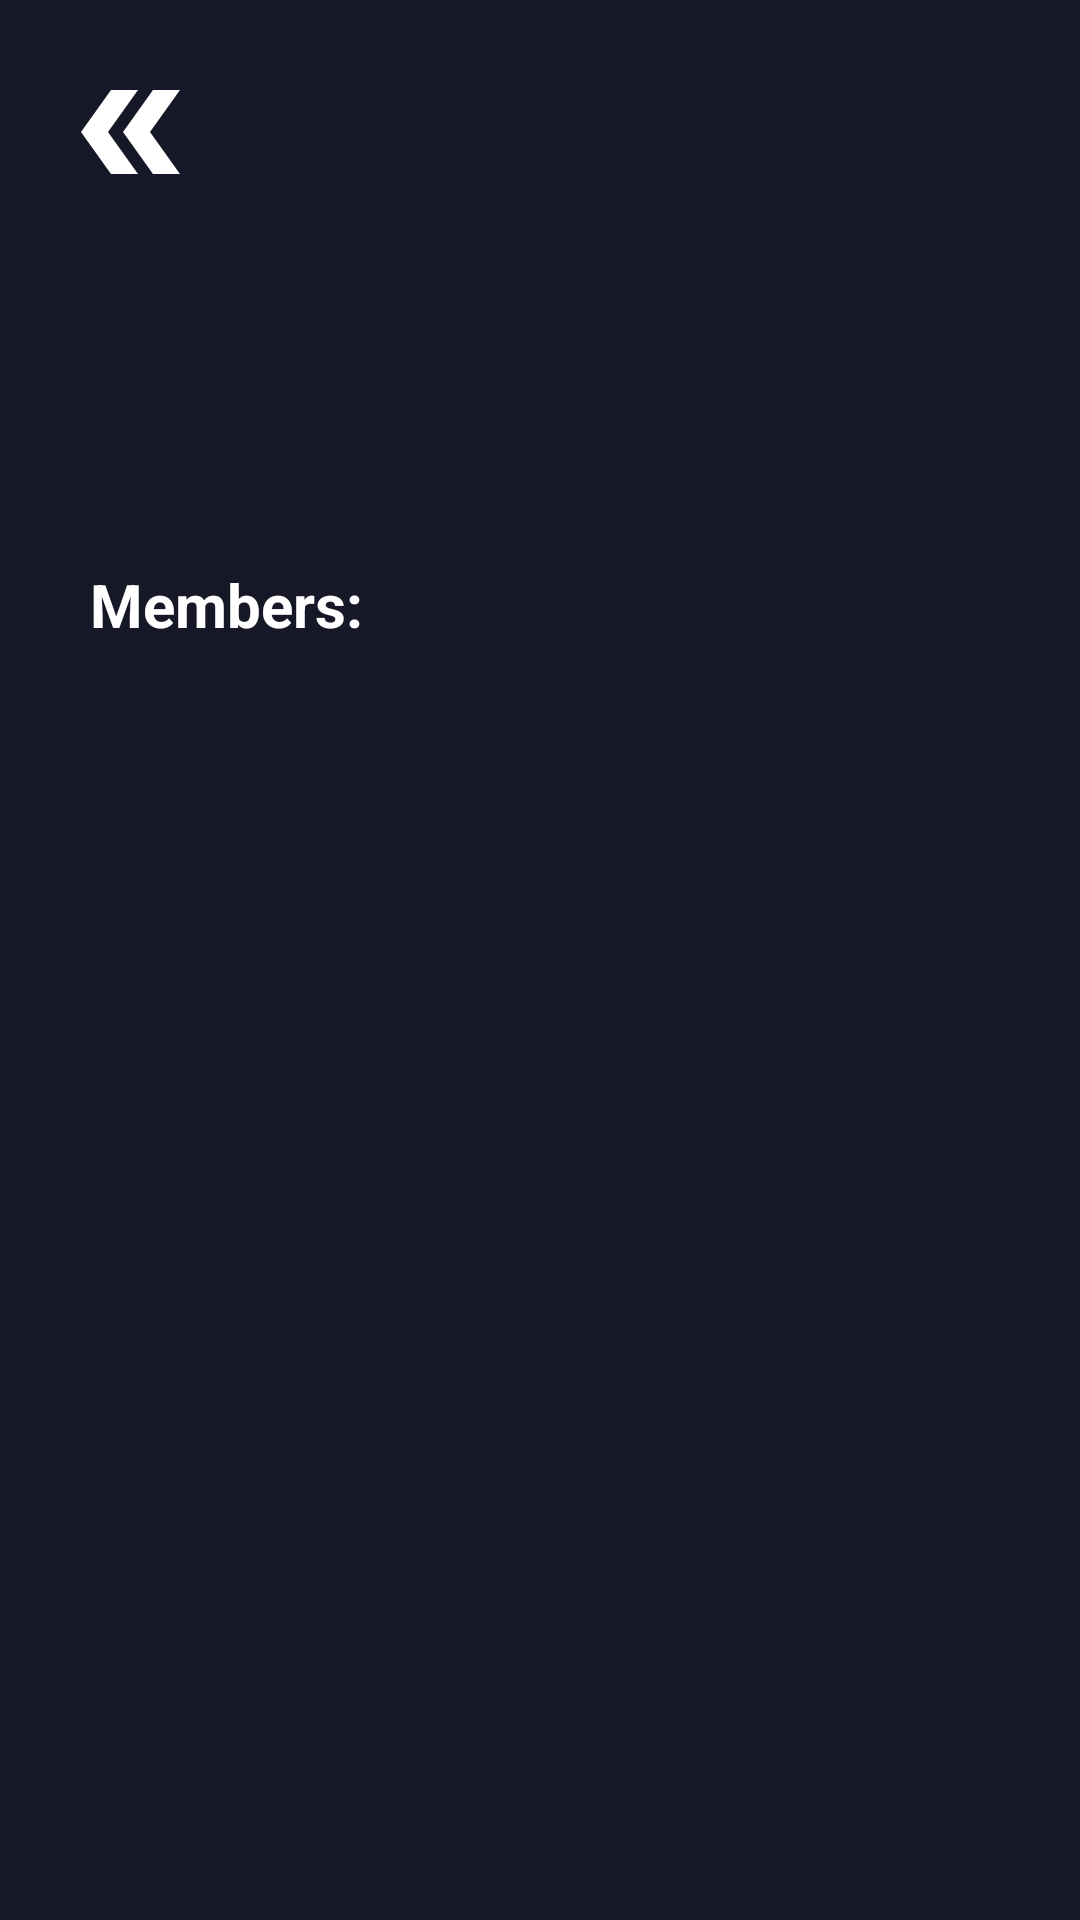

Reconstruct the res/layout file that produces this screen, plus the resources it refers to.
<!-- AndroidManifest.xml: application theme Theme.App.Starting -->
<!-- res/layout/activity_all_player_in_teams.xml -->
<?xml version="1.0" encoding="utf-8"?>
<androidx.constraintlayout.widget.ConstraintLayout xmlns:android="http://schemas.android.com/apk/res/android"
    xmlns:app="http://schemas.android.com/apk/res-auto"
    xmlns:tools="http://schemas.android.com/tools"
    android:layout_width="match_parent"
    android:layout_height="match_parent"
    android:background="@color/background1"
    tools:context=".presentation.view.general.activity.AllPlayerInTeamsActivity">

    <ImageButton
        android:id="@+id/ib_back_button"
        android:layout_width="48dp"
        android:layout_height="48dp"
        android:layout_marginVertical="20dp"
        android:src="@drawable/arrrowssc"
        android:background="@color/transparant"
        android:layout_marginStart="20dp"
        app:layout_constraintStart_toStartOf="parent"
        app:layout_constraintTop_toTopOf="parent"
        tools:ignore="SpeakableTextPresentCheck" />

    <ImageView
        android:id="@+id/iv_team_logo_detail"
        android:layout_width="90dp"
        android:layout_height="90dp"
        tools:src="@drawable/team_logo_pc"
        android:layout_marginTop="15dp"
        android:layout_marginStart="15dp"
        app:layout_constraintTop_toBottomOf="@id/ib_back_button"
        app:layout_constraintStart_toStartOf="@id/ib_back_button"
        />
    
    <TextView
        android:id="@+id/tv_team_name_player"
        android:layout_width="0dp"
        android:layout_height="wrap_content"
        tools:text="Parss sd sdsds"
        android:textStyle="bold"
        android:textColor="@color/white"
        android:layout_marginStart="10dp"
        android:layout_marginEnd="20dp"
        android:textSize="25sp"
        app:layout_constraintStart_toEndOf="@id/iv_team_logo_detail"
        app:layout_constraintEnd_toEndOf="parent"
        app:layout_constraintTop_toTopOf="@id/iv_team_logo_detail"
        app:layout_constraintBottom_toBottomOf="@id/iv_team_logo_detail"/>

    <TextView
        android:id="@+id/tv_team_members_title"
        android:layout_width="wrap_content"
        android:layout_height="wrap_content"
        android:text="@string/members"
        android:textSize="20sp"
        android:textColor="@color/white"
        android:textStyle="bold"
        android:layout_marginTop="15dp"
        android:layout_marginStart="30dp"
        app:layout_constraintTop_toBottomOf="@+id/iv_team_logo_detail"
        app:layout_constraintStart_toStartOf="parent"/>

    <androidx.recyclerview.widget.RecyclerView
        android:id="@+id/rv_team_players"
        android:layout_width="match_parent"
        android:layout_height="0dp"
        android:layout_marginHorizontal="10dp"
        android:layout_marginTop="10dp"
        app:layout_constraintTop_toBottomOf="@+id/tv_team_members_title"
        app:layout_constraintBottom_toBottomOf="parent"/>

</androidx.constraintlayout.widget.ConstraintLayout>
<!-- resources referenced by this layout -->
<resources>
  <color name="background1">#171827</color>
  <color name="transparant">#00FFFFFF</color>
  <color name="white">#FFFFFFFF</color>
  <!-- drawable arrrowssc (drawable) -->
  <vector xmlns:android="http://schemas.android.com/apk/res/android"
      android:width="30dp"
      android:height="30dp"
      android:viewportWidth="30"
      android:viewportHeight="30">
    <path
        android:pathData="M10.625,23.75L16.25,23.75L10,15L16.25,6.25L10.625,6.25L4.375,15L10.625,23.75Z"
        android:fillColor="#ffffff"/>
    <path
        android:pathData="M19.375,23.75L25,23.75L18.75,15L25,6.25L19.375,6.25L13.125,15L19.375,23.75Z"
        android:fillColor="#ffffff"/>
  </vector>
  <string name="members">Members:</string>
  <style name="Theme.App.Starting" parent="Theme.SplashScreen">
          <item name="windowSplashScreenBackground">@color/background1</item>
          <item name="windowSplashScreenAnimatedIcon">@drawable/splash_art</item>
          <item name="postSplashScreenTheme">@style/Theme.NetKick</item>
      </style>
  <!-- drawable splash_art: vector/xml drawable (drawable, 11880 chars, omitted) -->
  <style name="Theme.NetKick" parent="Theme.MaterialComponents.DayNight.NoActionBar">
          
          <item name="colorPrimary">@color/purple_500</item>
          <item name="colorPrimaryVariant">@color/purple_700</item>
          <item name="colorOnPrimary">@color/white</item>
          
          <item name="colorSecondary">@color/teal_200</item>
          <item name="colorSecondaryVariant">@color/teal_700</item>
          <item name="colorOnSecondary">@color/black</item>
          
          <item name="android:statusBarColor">@color/background1</item>
          <item name="android:navigationBarColor">@color/background3</item>
          
          <item name="android:editTextColor">@color/lightPurple</item>
          <item name="android:textColorHint">@color/lightPurple</item>
      </style>
  <color name="purple_500">#FF6200EE</color>
  <color name="purple_700">#FF3700B3</color>
  <color name="teal_200">#FF03DAC5</color>
  <color name="teal_700">#FF018786</color>
  <color name="black">#FF000000</color>
  <color name="background3">#252836</color>
  <color name="lightPurple">#D2B5FF</color>
</resources>
